The GitHub repository anjalibommisetti/CV-capstone contains a labelled image folder "dataset" with 4 categories: apple apple scab, apple healthy, tomato early blight, tomato healthy. Examples follow, each with its label.

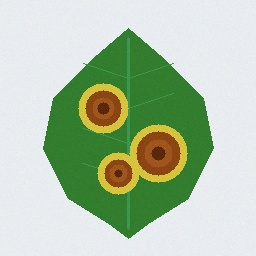
Label: tomato early blight

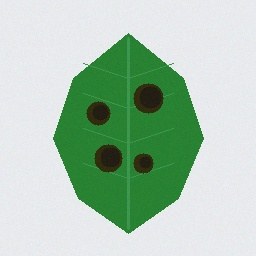
Label: apple apple scab

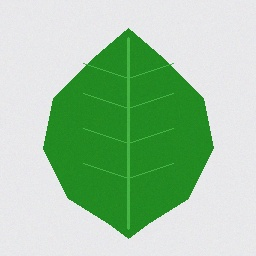
Label: tomato healthy

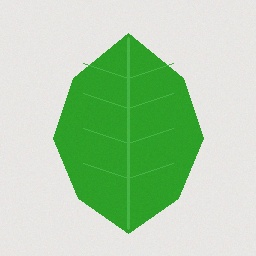
Label: apple healthy

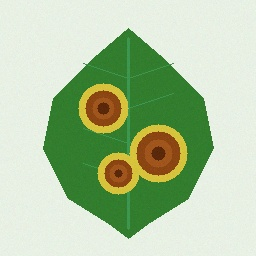
Label: tomato early blight

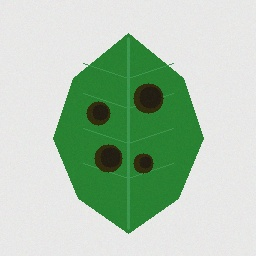
Label: apple apple scab
